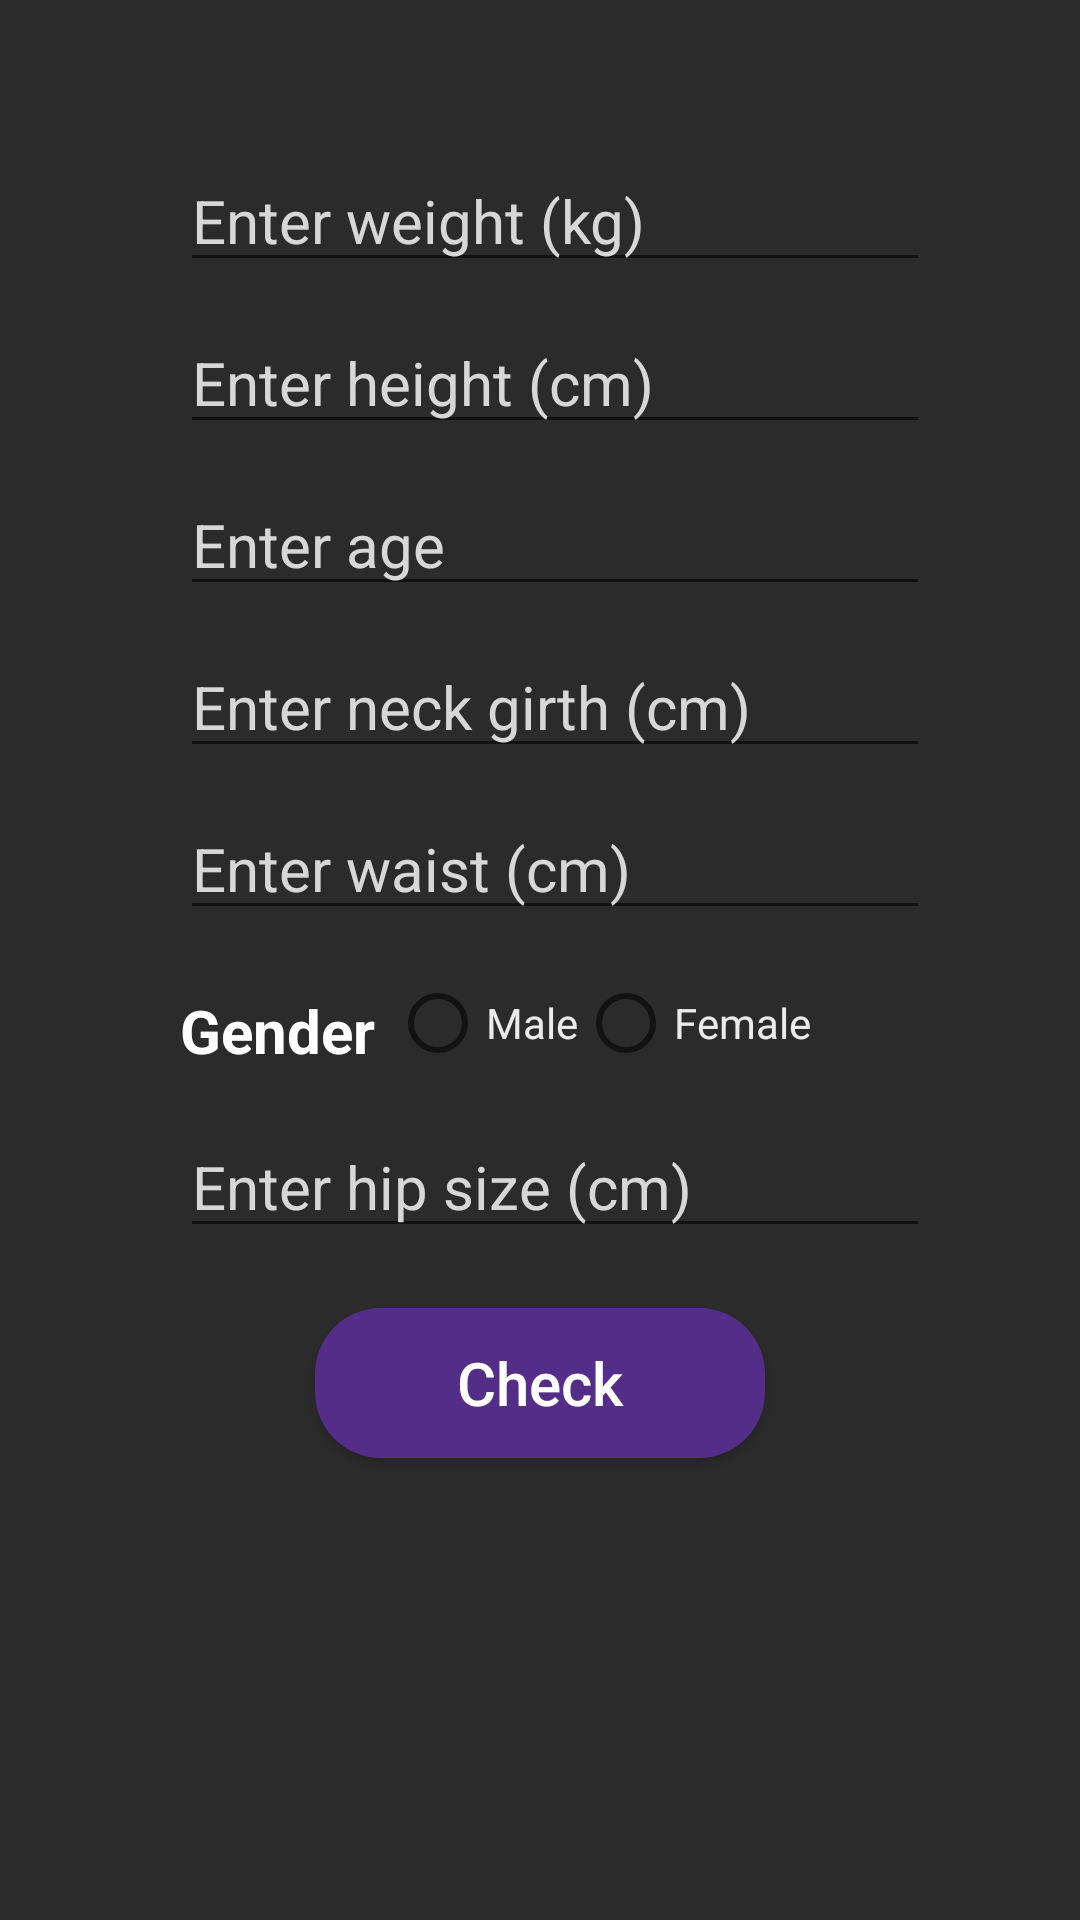

The Android layout XML behind this screen, and the referenced resources:
<!-- AndroidManifest.xml: application theme Theme.ShapeUp -->
<!-- res/layout/activity_fats.xml -->
<?xml version="1.0" encoding="utf-8"?>
<androidx.constraintlayout.widget.ConstraintLayout xmlns:android="http://schemas.android.com/apk/res/android"
    xmlns:app="http://schemas.android.com/apk/res-auto"
    xmlns:tools="http://schemas.android.com/tools"
    android:layout_width="match_parent"
    android:layout_height="match_parent"
    android:background="#2b2b2b"
    tools:context=".Fats">

    <EditText
        android:id="@+id/weight_fat"
        android:layout_width="250dp"
        android:layout_height="wrap_content"
        android:layout_marginTop="50dp"
        android:layout_marginStart="60dp"
        android:inputType="numberDecimal"
        android:hint="Enter weight (kg)"
        android:textColor="@color/offWhite"
        android:textColorHint="#D8D7D7"
        android:textSize="20sp"
        app:layout_constraintStart_toStartOf="parent"
        app:layout_constraintTop_toTopOf="parent"/>

    <EditText
        android:id="@+id/height_fat"
        android:layout_width="250dp"
        android:layout_height="wrap_content"
        android:layout_marginTop="10dp"
        android:layout_marginStart="60dp"
        android:inputType="numberDecimal"
        android:hint="Enter height (cm)"
        android:textColor="@color/offWhite"
        android:textColorHint="#D8D7D7"
        android:textSize="20sp"
        app:layout_constraintStart_toStartOf="parent"
        app:layout_constraintTop_toBottomOf="@id/weight_fat"/>

    <EditText
        android:id="@+id/age_fat"
        android:layout_width="250dp"
        android:layout_height="wrap_content"
        android:layout_marginTop="10dp"
        android:layout_marginStart="60dp"
        android:inputType="number"
        android:hint="Enter age"
        android:textColor="@color/offWhite"
        android:textColorHint="#D8D7D7"
        android:textSize="20sp"
        app:layout_constraintStart_toStartOf="parent"
        app:layout_constraintTop_toBottomOf="@id/height_fat"/>

    <EditText
        android:id="@+id/neck_fat"
        android:layout_width="250dp"
        android:layout_height="wrap_content"
        android:layout_marginTop="10dp"
        android:layout_marginStart="60dp"
        android:inputType="numberDecimal"
        android:hint="Enter neck girth (cm)"
        android:textColor="@color/offWhite"
        android:textColorHint="#D8D7D7"
        android:textSize="20sp"
        app:layout_constraintStart_toStartOf="parent"
        app:layout_constraintTop_toBottomOf="@id/age_fat"/>

    <EditText
        android:id="@+id/waist_fat"
        android:layout_width="250dp"
        android:layout_height="wrap_content"
        android:layout_marginTop="10dp"
        android:layout_marginStart="60dp"
        android:inputType="numberDecimal"
        android:hint="Enter waist (cm)"
        android:textColor="@color/offWhite"
        android:textColorHint="#D8D7D7"
        android:textSize="20sp"
        app:layout_constraintStart_toStartOf="parent"
        app:layout_constraintTop_toBottomOf="@id/neck_fat"/>

    <TextView
        android:id="@+id/textView6"
        android:layout_width="wrap_content"
        android:layout_height="wrap_content"
        android:layout_marginStart="60dp"
        android:layout_marginTop="20dp"
        android:text="Gender"
        android:textColor="@color/white"
        android:textSize="20sp"
        android:textStyle="bold"
        app:layout_constraintStart_toStartOf="parent"
        app:layout_constraintTop_toBottomOf="@id/waist_fat" />

    <RadioGroup
        android:id="@+id/radGrp"
        android:layout_width="wrap_content"
        android:layout_height="37dp"
        android:layout_marginStart="5dp"
        android:orientation="horizontal"
        android:tooltipText="Male"
        app:layout_constraintStart_toEndOf="@id/textView6"
        app:layout_constraintBottom_toBottomOf="@+id/textView6"
        app:layout_constraintTop_toTopOf="@+id/textView6">

        <RadioButton
            android:id="@+id/male"
            android:layout_width="wrap_content"
            android:layout_height="wrap_content"
            android:text="Male"
            android:textColor="@color/offWhite"/>

        <RadioButton
            android:id="@+id/female"
            android:layout_width="wrap_content"
            android:layout_height="wrap_content"
            android:text="Female"
            android:textColor="@color/offWhite"/>
    </RadioGroup>

    <EditText
        android:id="@+id/hip_fat"
        android:layout_width="250dp"
        android:layout_height="wrap_content"
        android:layout_marginTop="10dp"
        android:layout_marginStart="60dp"
        android:inputType="numberDecimal"
        android:hint="Enter hip size (cm)"
        android:textColor="@color/offWhite"
        android:textColorHint="#D8D7D7"
        android:textSize="20sp"
        app:layout_constraintStart_toStartOf="parent"
        app:layout_constraintTop_toBottomOf="@id/radGrp"/>

    <Button
        android:id="@+id/check_fat"
        android:layout_width="150dp"
        android:layout_height="50dp"
        android:layout_marginTop="20dp"
        android:text="Check"
        android:textAllCaps="false"
        android:textColor="@color/white"
        android:textSize="20sp"
        android:background="@drawable/login_butt"
        app:layout_constraintStart_toStartOf="parent"
        app:layout_constraintEnd_toEndOf="parent"
        app:layout_constraintTop_toBottomOf="@id/hip_fat"/>

    <TextView
        android:id="@+id/result_fat"
        android:layout_width="wrap_content"
        android:layout_height="wrap_content"
        android:layout_marginTop="40dp"
        android:textSize="20sp"
        android:textColor="#F4B9B8"
        android:gravity="center"
        android:layout_gravity="center_horizontal"
        app:layout_constraintTop_toBottomOf="@id/check_fat"
        app:layout_constraintStart_toStartOf="parent"
        app:layout_constraintEnd_toEndOf="parent"/>

</androidx.constraintlayout.widget.ConstraintLayout>
<!-- resources referenced by this layout -->
<resources>
  <color name="offWhite">#ebebeb</color>
  <color name="white">#FFFFFFFF</color>
  <!-- drawable login_butt (drawable) -->
  <?xml version="1.0" encoding="utf-8"?>
  <selector xmlns:android="http://schemas.android.com/apk/res/android">
      <item>
          <shape android:shape="rectangle">
              <corners android:radius="22dp"/>
              <solid android:color="#542D88"/>
          </shape>
      </item>
  </selector>
  <style name="Theme.ShapeUp" parent="Theme.AppCompat.DayNight.DarkActionBar">
          
          <item name="colorPrimary">@color/purple_500</item>
          <item name="colorPrimaryVariant">@color/purple_700</item>
          <item name="colorOnPrimary">@color/white</item>
          
          <item name="colorSecondary">@color/teal_200</item>
          <item name="colorSecondaryVariant">@color/teal_700</item>
          <item name="colorOnSecondary">@color/black</item>
          
          <item name="android:statusBarColor" tools:targetApi="l">?attr/colorPrimaryVariant</item>
          
      </style>
  <color name="purple_500">#FF6200EE</color>
  <color name="purple_700">#FF3700B3</color>
  <color name="teal_200">#FF03DAC5</color>
  <color name="teal_700">#FF018786</color>
  <color name="black">#FF000000</color>
</resources>
